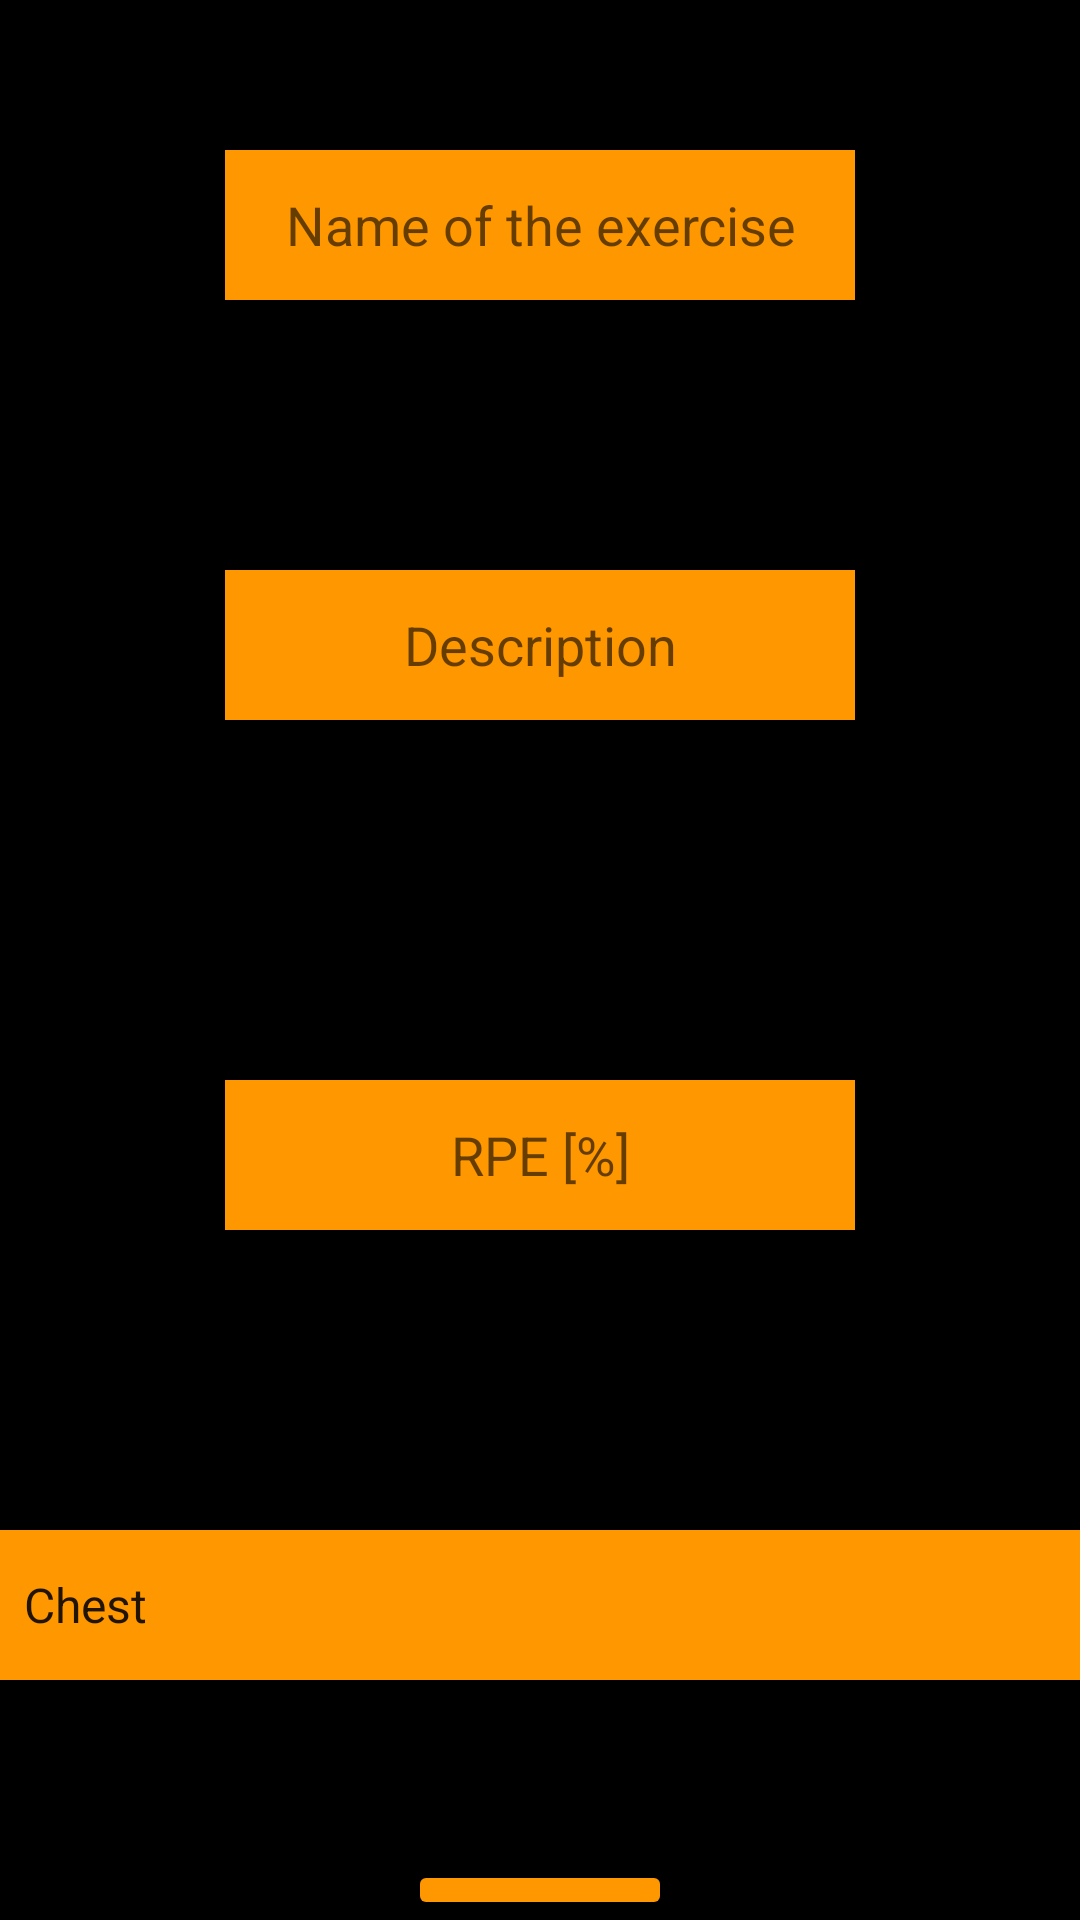

This screen was rendered from an Android layout file. Write that file and the resources it references.
<!-- AndroidManifest.xml: application theme Theme.Fitness -->
<!-- res/layout/activity_dodaj_cwiczenia.xml -->
<?xml version="1.0" encoding="utf-8"?>
<RelativeLayout xmlns:android="http://schemas.android.com/apk/res/android"
    xmlns:tools="http://schemas.android.com/tools"
    android:layout_width="match_parent"
    android:layout_height="match_parent"
    xmlns:app="http://schemas.android.com/apk/res-auto"
    tools:context=".dodajCwiczeniaActivity"
    android:background="@color/black"
    >

    <EditText
        android:id="@+id/editTextTextPersonName"
        android:layout_width="wrap_content"
        android:layout_height="wrap_content"
        android:layout_centerHorizontal="true"
        android:layout_marginTop="50dp"
        android:ems="10"
        android:hint="@string/exName"
        android:gravity="center"
        android:inputType="textPersonName"
        android:minHeight="50dp"
        android:background="@color/colorAccent"
        android:autofillHints="" />

    <EditText
        android:id="@+id/editTextTextPersonName2"
        android:layout_width="wrap_content"
        android:layout_height="wrap_content"
        android:layout_centerHorizontal="true"
        android:layout_marginTop="190dp"
        android:gravity="center"
        android:autofillHints=""
        android:background="@color/colorAccent"
        android:ems="10"
        android:hint="@string/description"
        android:inputType="textPersonName"
        android:minHeight="50dp" />

    <Spinner
        android:id="@+id/spinner"
        android:layout_width="match_parent"
        android:layout_height="wrap_content"
        android:layout_alignParentStart="true"
        android:layout_marginStart="0dp"
        android:layout_marginTop="510dp"
        android:background="@color/colorAccent"
        android:entries="@array/categories"
        android:minHeight="50dp"
        />



    <EditText
        android:id="@+id/editTextNumber"
        android:layout_width="wrap_content"
        android:layout_height="wrap_content"
        android:layout_centerHorizontal="true"
        android:layout_marginTop="360dp"
        android:autofillHints=""
        android:background="@color/colorAccent"
        android:ems="10"
        android:gravity="center"
        android:hint="@string/intLvl"
        android:inputType="number"
        android:minHeight="50dp" />

    <Button
        android:id="@+id/button"
        android:layout_width="wrap_content"
        android:layout_height="wrap_content"
        android:layout_centerHorizontal="true"
        android:layout_marginTop="620dp"
        android:backgroundTint="@color/colorAccent"
        android:text="@string/add" />

</RelativeLayout>
<!-- resources referenced by this layout -->
<resources>
  <string-array name="categories">
          <item>Chest</item>
          <item>Back</item>
          <item>Shoulders</item>
          <item>Legs</item>
          <item>Triceps</item>
          <item>Biceps</item>
          <item>ABS</item>
      </string-array>
  <color name="black">#FF000000</color>
  <color name="colorAccent">#FFFF9800</color>
  <string name="add">Add</string>
  <string name="description">Description</string>
  <string name="exName">Name of the exercise</string>
  <string name="intLvl">RPE [%]</string>
  <style name="Theme.Fitness" parent="Theme.MaterialComponents.NoActionBar">
  
          
          <item name="colorPrimary">@color/black</item>
          <item name="colorPrimaryVariant">@color/black</item>
          <item name="colorOnPrimary">@color/black</item>
          
          <item name="colorSecondary">@color/teal_200</item>
          <item name="colorSecondaryVariant">@color/teal_700</item>
          <item name="colorOnSecondary">@color/black</item>
          
          <item name="android:statusBarColor" tools:targetApi="l">?attr/colorPrimaryVariant</item>
          
          <item name="android:navigationBarColor">@color/black</item>
  
  
      </style>
  <color name="teal_200">#FF03DAC5</color>
  <color name="teal_700">#FF018786</color>
</resources>
